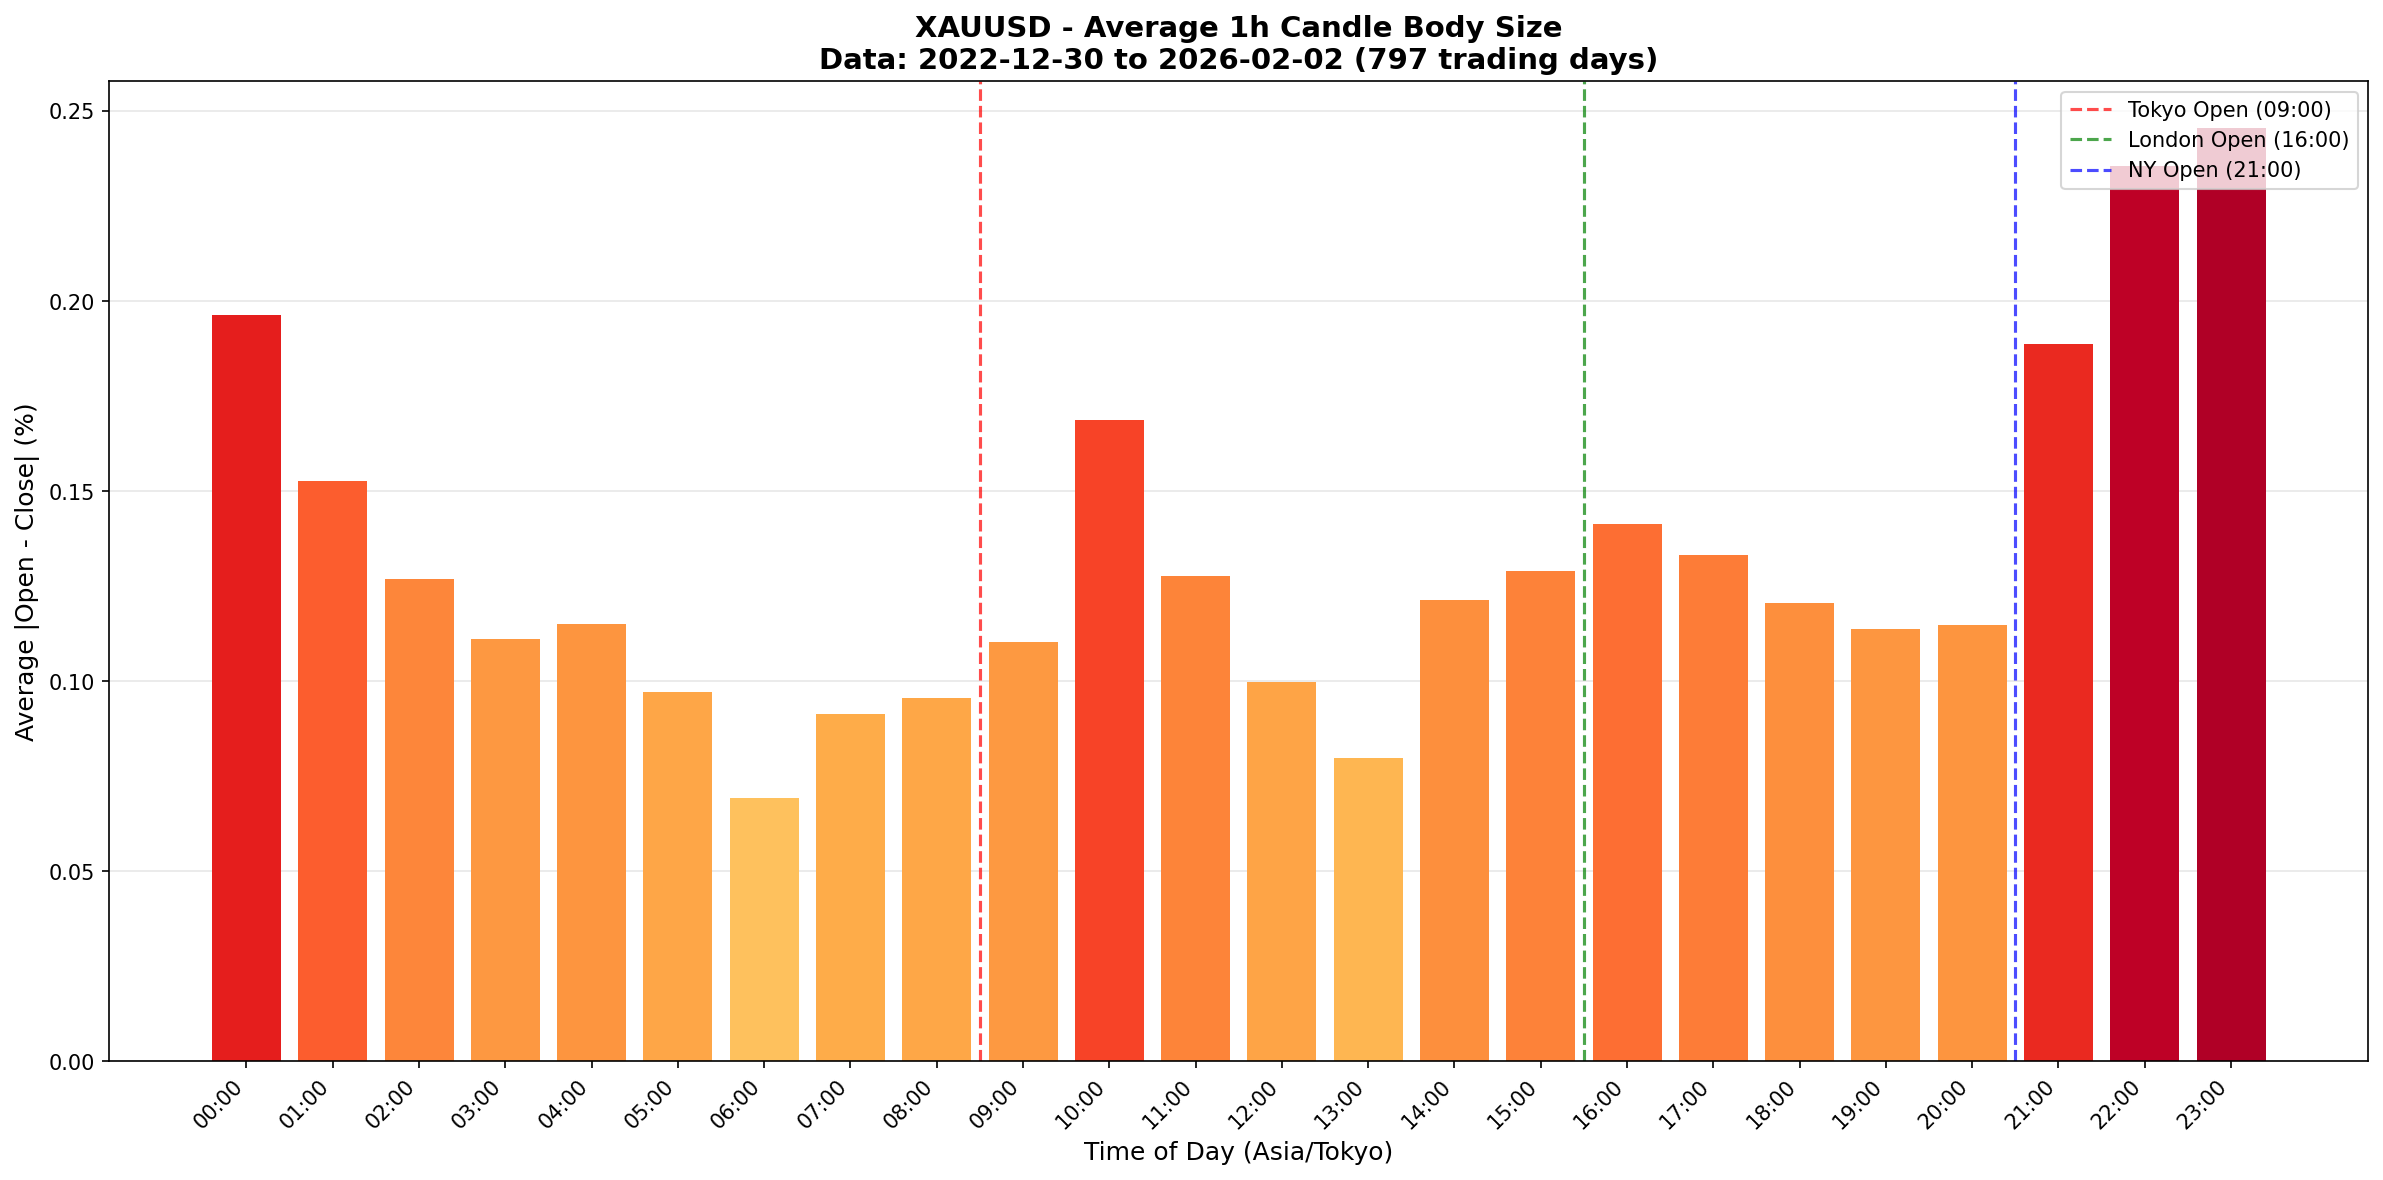

The table this chart was drawn from, first rows:
time_slot, total_body_pct, trading_days, candle_count, avg_body_pct
00:00:00, 156.3, 796, 796, 0.1964
01:00:00, 121.5, 796, 796, 0.1526
02:00:00, 100.9, 795, 795, 0.1269
03:00:00, 88.42, 795, 795, 0.1112
04:00:00, 89.83, 781, 781, 0.115
05:00:00, 74.8, 770, 770, 0.09715
06:00:00, 19.03, 275, 275, 0.06919
07:00:00, 46.32, 507, 507, 0.09137
08:00:00, 76.06, 796, 796, 0.09556
09:00:00, 87.84, 796, 796, 0.1104
10:00:00, 134.4, 796, 796, 0.1688
11:00:00, 101.7, 796, 796, 0.1277
12:00:00, 79.48, 796, 796, 0.09985
13:00:00, 63.48, 796, 796, 0.07975
14:00:00, 96.61, 796, 796, 0.1214
15:00:00, 102.8, 796, 796, 0.1291
16:00:00, 112.5, 796, 796, 0.1414
17:00:00, 106.3, 797, 797, 0.1333
18:00:00, 96.09, 797, 797, 0.1206
19:00:00, 90.62, 797, 797, 0.1137
20:00:00, 91.43, 797, 797, 0.1147
21:00:00, 150.3, 797, 797, 0.1886
22:00:00, 187.5, 796, 796, 0.2356
23:00:00, 195.4, 796, 796, 0.2455
